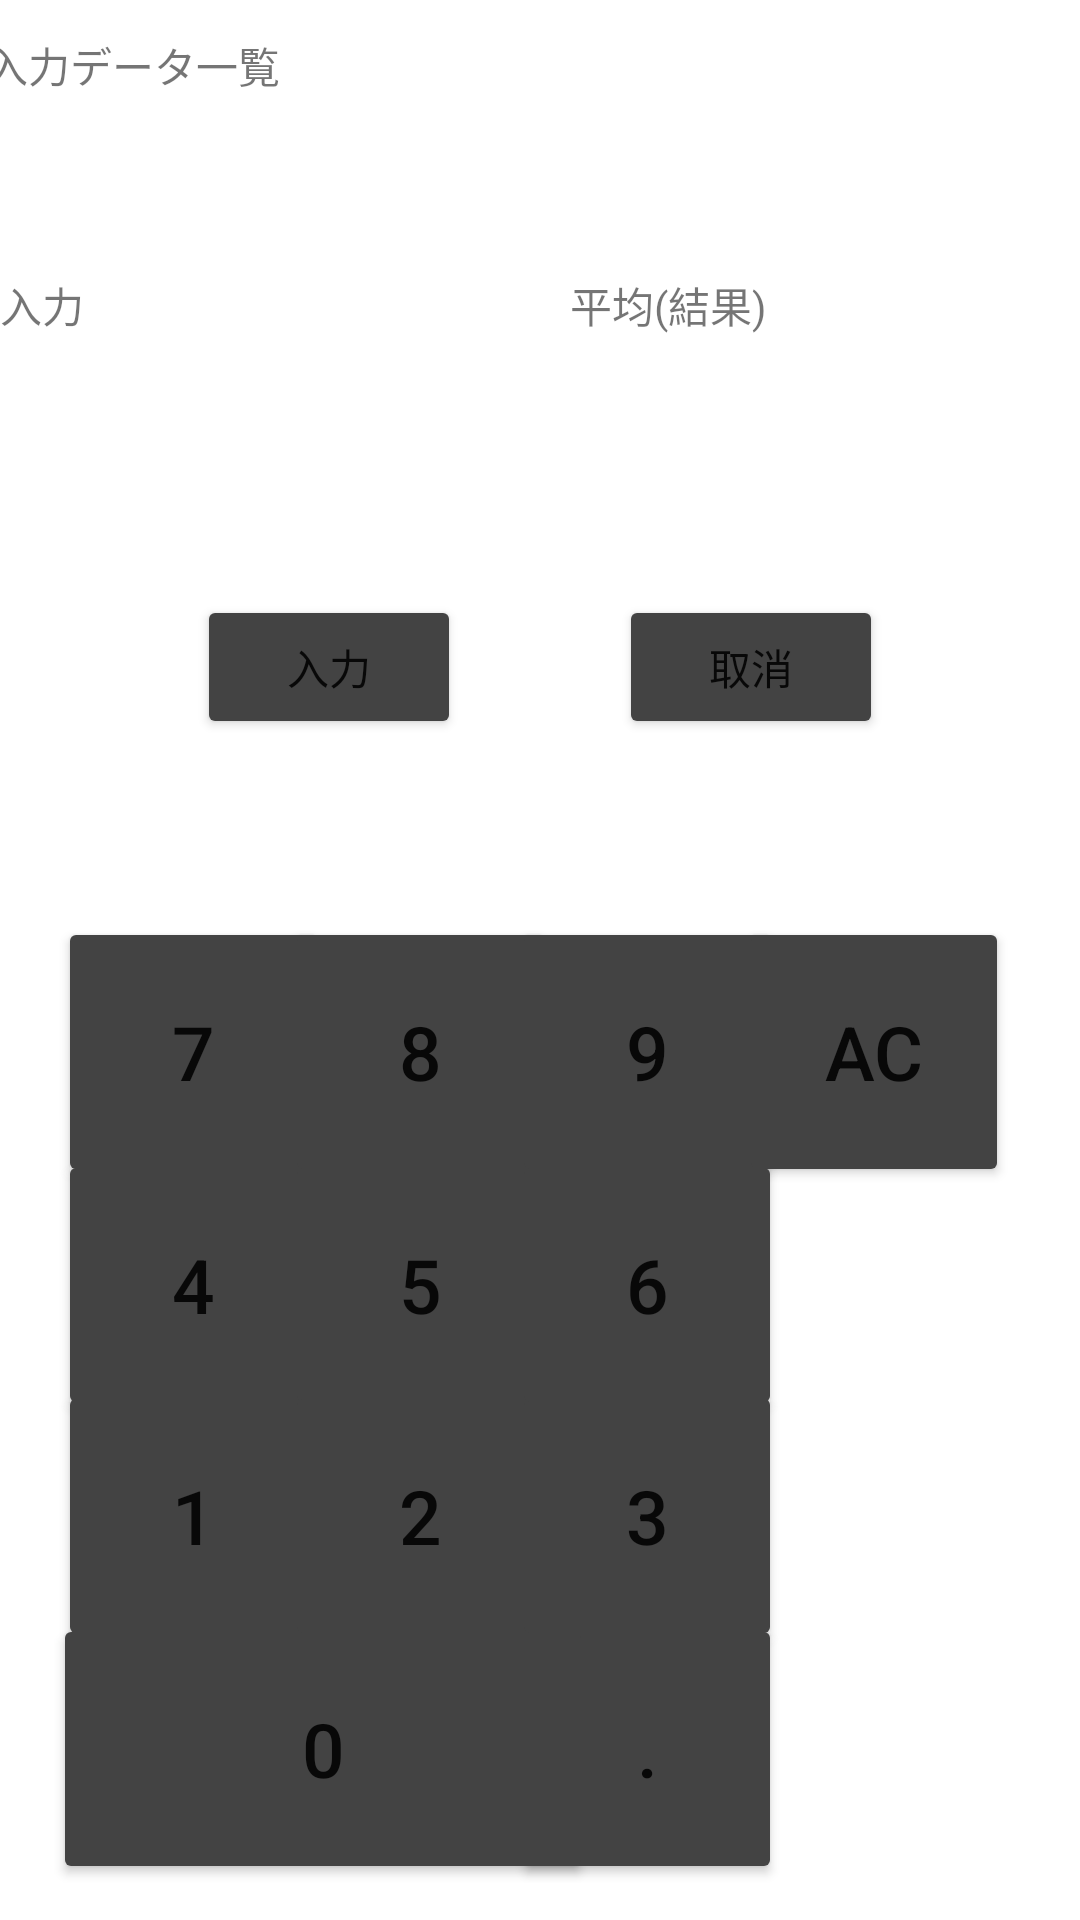

This screen was rendered from an Android layout file. Write that file and the resources it references.
<!-- AndroidManifest.xml: application theme Theme.210704_Calculator03 -->
<!-- res/layout/activity_heikin.xml -->
<?xml version="1.0" encoding="utf-8"?>
<androidx.constraintlayout.widget.ConstraintLayout xmlns:android="http://schemas.android.com/apk/res/android"
    xmlns:app="http://schemas.android.com/apk/res-auto"
    xmlns:tools="http://schemas.android.com/tools"
    android:layout_width="match_parent"
    android:layout_height="match_parent">

    <Button
        android:id="@+id/heikinn_7"
        android:layout_width="90dp"
        android:layout_height="90dp"
        android:text="7"
        android:textSize="25sp"
        app:backgroundTint="#434343"
        app:layout_constraintBottom_toBottomOf="parent"
        app:layout_constraintEnd_toEndOf="parent"
        app:layout_constraintHorizontal_bias="0.071"
        app:layout_constraintStart_toStartOf="parent"
        app:layout_constraintTop_toTopOf="parent"
        app:layout_constraintVertical_bias="0.556" />

    <Button
        android:id="@+id/heikinn_4"
        android:layout_width="90dp"
        android:layout_height="90dp"
        android:text="4"
        android:textSize="25sp"
        app:backgroundTint="#434343"
        app:layout_constraintBottom_toBottomOf="parent"
        app:layout_constraintEnd_toEndOf="parent"
        app:layout_constraintHorizontal_bias="0.071"
        app:layout_constraintStart_toStartOf="parent"
        app:layout_constraintTop_toTopOf="parent"
        app:layout_constraintVertical_bias="0.697" />

    <Button
        android:id="@+id/heikinn_8"
        android:layout_width="90dp"
        android:layout_height="90dp"
        android:text="8"
        android:textSize="25sp"
        app:backgroundTint="#434343"
        app:layout_constraintBottom_toBottomOf="parent"
        app:layout_constraintEnd_toEndOf="parent"
        app:layout_constraintHorizontal_bias="0.352"
        app:layout_constraintStart_toStartOf="parent"
        app:layout_constraintTop_toTopOf="parent"
        app:layout_constraintVertical_bias="0.556" />

    <Button
        android:id="@+id/heikinn_1"
        android:layout_width="90dp"
        android:layout_height="90dp"
        android:text="1"
        android:textSize="25sp"
        app:backgroundTint="#434343"
        app:layout_constraintBottom_toBottomOf="parent"
        app:layout_constraintEnd_toEndOf="parent"
        app:layout_constraintHorizontal_bias="0.071"
        app:layout_constraintStart_toStartOf="parent"
        app:layout_constraintTop_toTopOf="parent"
        app:layout_constraintVertical_bias="0.837" />

    <Button
        android:id="@+id/heikinn_period"
        android:layout_width="90dp"
        android:layout_height="90dp"
        android:text="."
        android:textSize="25sp"
        app:backgroundTint="#434343"
        app:layout_constraintBottom_toBottomOf="parent"
        app:layout_constraintEnd_toEndOf="parent"
        app:layout_constraintHorizontal_bias="0.632"
        app:layout_constraintStart_toStartOf="parent"
        app:layout_constraintTop_toTopOf="parent"
        app:layout_constraintVertical_bias="0.978" />

    <Button
        android:id="@+id/heikinn_5"
        android:layout_width="90dp"
        android:layout_height="90dp"
        android:text="5"
        android:textSize="25sp"
        app:backgroundTint="#434343"
        app:layout_constraintBottom_toBottomOf="parent"
        app:layout_constraintEnd_toEndOf="parent"
        app:layout_constraintHorizontal_bias="0.352"
        app:layout_constraintStart_toStartOf="parent"
        app:layout_constraintTop_toTopOf="parent"
        app:layout_constraintVertical_bias="0.697" />

    <Button
        android:id="@+id/heikinn_0"
        android:layout_width="180dp"
        android:layout_height="90dp"
        android:text="0"
        android:textSize="25sp"
        app:backgroundTint="#434343"
        app:layout_constraintBottom_toBottomOf="parent"
        app:layout_constraintEnd_toEndOf="parent"
        app:layout_constraintHorizontal_bias="0.099"
        app:layout_constraintStart_toStartOf="parent"
        app:layout_constraintTop_toTopOf="parent"
        app:layout_constraintVertical_bias="0.978" />

    <Button
        android:id="@+id/heikinn_2"
        android:layout_width="90dp"
        android:layout_height="90dp"
        android:text="2"
        android:textSize="25sp"
        app:backgroundTint="#434343"
        app:layout_constraintBottom_toBottomOf="parent"
        app:layout_constraintEnd_toEndOf="parent"
        app:layout_constraintHorizontal_bias="0.352"
        app:layout_constraintStart_toStartOf="parent"
        app:layout_constraintTop_toTopOf="parent"
        app:layout_constraintVertical_bias="0.837" />

    <Button
        android:id="@+id/heikinn_3"
        android:layout_width="90dp"
        android:layout_height="90dp"
        android:text="3"
        android:textSize="25sp"
        app:backgroundTint="#434343"
        app:layout_constraintBottom_toBottomOf="parent"
        app:layout_constraintEnd_toEndOf="parent"
        app:layout_constraintHorizontal_bias="0.632"
        app:layout_constraintStart_toStartOf="parent"
        app:layout_constraintTop_toTopOf="parent"
        app:layout_constraintVertical_bias="0.837" />

    <Button
        android:id="@+id/heikinn_9"
        android:layout_width="90dp"
        android:layout_height="90dp"
        android:text="9"
        android:textSize="25sp"
        app:backgroundTint="#434343"
        app:layout_constraintBottom_toBottomOf="parent"
        app:layout_constraintEnd_toEndOf="parent"
        app:layout_constraintHorizontal_bias="0.632"
        app:layout_constraintStart_toStartOf="parent"
        app:layout_constraintTop_toTopOf="parent"
        app:layout_constraintVertical_bias="0.556" />

    <Button
        android:id="@+id/heikinn_AC"
        android:layout_width="90dp"
        android:layout_height="90dp"
        android:text="AC"
        android:textSize="25sp"
        app:backgroundTint="#434343"
        app:layout_constraintBottom_toBottomOf="parent"
        app:layout_constraintEnd_toEndOf="parent"
        app:layout_constraintHorizontal_bias="0.912"
        app:layout_constraintStart_toStartOf="parent"
        app:layout_constraintTop_toTopOf="parent"
        app:layout_constraintVertical_bias="0.556" />

    <Button
        android:id="@+id/heikinn_6"
        android:layout_width="90dp"
        android:layout_height="90dp"
        android:text="6"
        android:textSize="25sp"
        app:backgroundTint="#434343"
        app:layout_constraintBottom_toBottomOf="parent"
        app:layout_constraintEnd_toEndOf="parent"
        app:layout_constraintHorizontal_bias="0.632"
        app:layout_constraintStart_toStartOf="parent"
        app:layout_constraintTop_toTopOf="parent"
        app:layout_constraintVertical_bias="0.697" />

    <TextView
        android:id="@+id/heikinn_inView"
        android:layout_width="170dp"
        android:layout_height="70dp"
        android:text="入力"
        app:layout_constraintBottom_toBottomOf="parent"
        app:layout_constraintEnd_toEndOf="parent"
        app:layout_constraintHorizontal_bias="0.0"
        app:layout_constraintStart_toStartOf="parent"
        app:layout_constraintTop_toTopOf="parent"
        app:layout_constraintVertical_bias="0.16" />

    <TextView
        android:id="@+id/heikinn_outView"
        android:layout_width="170dp"
        android:layout_height="70dp"
        android:text="平均(結果)"
        app:layout_constraintBottom_toBottomOf="parent"
        app:layout_constraintEnd_toEndOf="parent"
        app:layout_constraintHorizontal_bias="1.0"
        app:layout_constraintStart_toStartOf="parent"
        app:layout_constraintTop_toTopOf="parent"
        app:layout_constraintVertical_bias="0.16" />

    <TextView
        android:id="@+id/heikinn_dateView"
        android:layout_width="370dp"
        android:layout_height="80dp"
        android:text="入力データ一覧"
        app:layout_constraintBottom_toBottomOf="parent"
        app:layout_constraintEnd_toEndOf="parent"
        app:layout_constraintStart_toStartOf="parent"
        app:layout_constraintTop_toTopOf="parent"
        app:layout_constraintVertical_bias="0.01999998" />

    <Button
        android:id="@+id/heikinn_nyuuryoku"
        android:layout_width="wrap_content"
        android:layout_height="wrap_content"
        android:text="入力"
        app:backgroundTint="#434343"
        app:layout_constraintBottom_toBottomOf="parent"
        app:layout_constraintEnd_toEndOf="parent"
        app:layout_constraintHorizontal_bias="0.241"
        app:layout_constraintStart_toStartOf="parent"
        app:layout_constraintTop_toTopOf="parent"
        app:layout_constraintVertical_bias="0.335" />

    <Button
        android:id="@+id/heikinn_torikesi"
        android:layout_width="wrap_content"
        android:layout_height="wrap_content"
        android:text="取消"
        app:backgroundTint="#434343"
        app:layout_constraintBottom_toBottomOf="parent"
        app:layout_constraintEnd_toEndOf="parent"
        app:layout_constraintHorizontal_bias="0.758"
        app:layout_constraintStart_toStartOf="parent"
        app:layout_constraintTop_toTopOf="parent"
        app:layout_constraintVertical_bias="0.335" />

</androidx.constraintlayout.widget.ConstraintLayout>
<!-- resources referenced by this layout -->
<resources>
  <style name="Theme.210704_Calculator03" parent="Theme.MaterialComponents.DayNight.DarkActionBar">
          
          <item name="colorPrimary">@color/purple_500</item>
          <item name="colorPrimaryVariant">@color/purple_700</item>
          <item name="colorOnPrimary">@color/white</item>
          
          <item name="colorSecondary">@color/teal_200</item>
          <item name="colorSecondaryVariant">@color/teal_700</item>
          <item name="colorOnSecondary">@color/black</item>
          
          <item name="android:statusBarColor" tools:targetApi="l">?attr/colorPrimaryVariant</item>
          
      </style>
  <!-- not gathered from this repository: default colours our renderer supplied (Android Studio template values) -->
  <color name="purple_500">#FF6200EE</color>
  <color name="purple_700">#FF3700B3</color>
  <color name="teal_200">#FF03DAC5</color>
  <color name="teal_700">#FF018786</color>
  <color name="black">#FF000000</color>
  <color name="white">#FFFFFFFF</color>
</resources>
